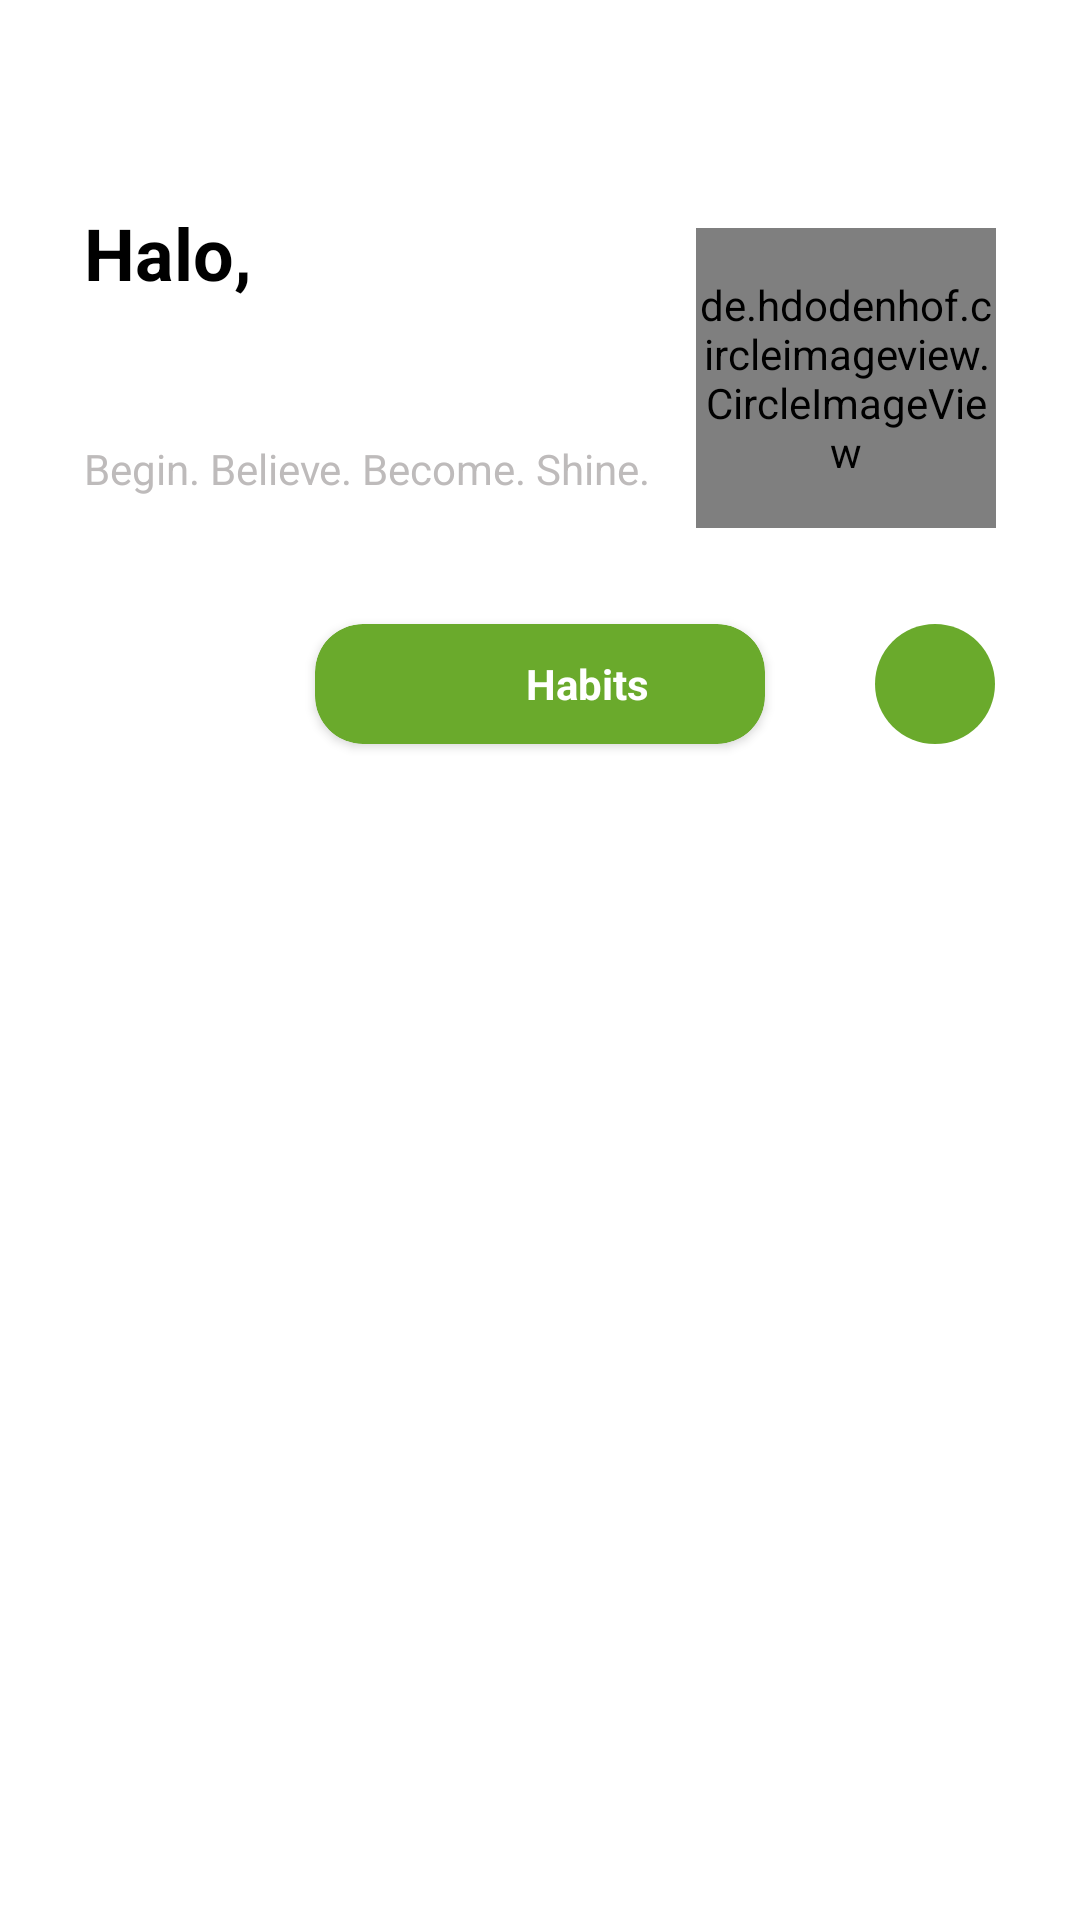

The Android layout XML behind this screen, and the referenced resources:
<!-- AndroidManifest.xml: application theme Theme.BrightHabit -->
<!-- res/layout/activity_homepage.xml -->
<?xml version="1.0" encoding="utf-8"?>
<androidx.constraintlayout.widget.ConstraintLayout xmlns:android="http://schemas.android.com/apk/res/android"
    xmlns:app="http://schemas.android.com/apk/res-auto"
    xmlns:tools="http://schemas.android.com/tools"
    android:id="@+id/homepageLayout"
    android:layout_width="match_parent"
    android:layout_height="match_parent"
    android:background="@color/white"
    tools:context=".Homepage">

    <ImageView
        android:id="@+id/forumIcon"
        android:layout_width="40dp"
        android:layout_height="40dp"
        android:layout_marginStart="8dp"
        android:layout_marginTop="0dp"
        android:src="@drawable/ic_forum"
        android:background="@drawable/rounded_background"
        android:padding="8dp"
        app:layout_constraintStart_toEndOf="@id/habitsCard"
        app:layout_constraintTop_toTopOf="@id/habitsCard"
        app:layout_constraintBottom_toBottomOf="@id/habitsCard"
        app:layout_constraintEnd_toEndOf="parent" />

    <TextView
        android:id="@+id/greetingText"
        android:layout_width="wrap_content"
        android:layout_height="wrap_content"
        android:layout_marginStart="28dp"
        android:layout_marginTop="68dp"
        android:text="Halo,"
        android:textColor="@color/black"
        android:textSize="24sp"
        android:textStyle="bold"
        app:layout_constraintStart_toStartOf="parent"
        app:layout_constraintTop_toTopOf="parent" />

    <TextView
        android:id="@+id/username"
        android:layout_width="0dp"
        android:layout_height="wrap_content"
        android:layout_marginTop="2dp"
        android:text=""
        android:textColor="@color/navy"
        android:textSize="30sp"
        android:textStyle="bold"
        app:layout_constraintEnd_toEndOf="parent"
        app:layout_constraintStart_toStartOf="@id/greetingText"
        app:layout_constraintTop_toBottomOf="@id/greetingText" />

    <TextView
        android:id="@+id/tagline"
        android:layout_width="wrap_content"
        android:layout_height="wrap_content"
        android:layout_marginTop="4dp"
        android:text="Begin. Believe. Become. Shine."
        android:textColor="@color/gray"
        android:textSize="14sp"
        app:layout_constraintEnd_toEndOf="@id/username"
        app:layout_constraintHorizontal_bias="0.0"
        app:layout_constraintStart_toStartOf="@id/greetingText"
        app:layout_constraintTop_toBottomOf="@id/username" />

    <de.hdodenhof.circleimageview.CircleImageView
        android:id="@+id/profileImage"
        android:layout_width="100dp"
        android:layout_height="100dp"
        android:layout_marginTop="8dp"
        android:layout_marginEnd="28dp"
        app:civ_border_color="@color/green"
        app:civ_border_width="2dp"
        app:layout_constraintEnd_toEndOf="parent"
        app:layout_constraintTop_toTopOf="@id/greetingText" />

    <androidx.cardview.widget.CardView
        android:id="@+id/habitsCard"
        android:layout_width="wrap_content"
        android:layout_height="wrap_content"
        android:layout_marginTop="32dp"
        app:cardBackgroundColor="@color/green"
        app:cardCornerRadius="16dp"
        app:layout_constraintEnd_toEndOf="parent"
        app:layout_constraintStart_toStartOf="parent"
        app:layout_constraintTop_toBottomOf="@id/profileImage">

        <LinearLayout
            android:layout_width="150dp"
            android:layout_height="40dp"
            android:gravity="center"
            android:orientation="horizontal"
            android:padding="5dp">

            <ImageView
                android:id="@+id/habitsIcon"
                android:layout_width="24dp"
                android:layout_height="wrap_content"
                android:layout_gravity="center_vertical"
                android:src="@drawable/ic_inbox" />

            <TextView
                android:id="@+id/habitsText"
                android:layout_width="wrap_content"
                android:layout_height="wrap_content"
                android:layout_gravity="center_vertical"
                android:paddingStart="8dp"
                android:text="Habits"
                android:textColor="@android:color/white"
                android:textStyle="bold" />
        </LinearLayout>
    </androidx.cardview.widget.CardView>

    <androidx.recyclerview.widget.RecyclerView
        android:id="@+id/recyclerViewHabits"
        android:layout_width="369dp"
        android:layout_height="300dp"
        android:layout_marginTop="40dp"
        app:layout_constraintBottom_toBottomOf="parent"
        app:layout_constraintEnd_toEndOf="parent"
        app:layout_constraintStart_toStartOf="parent"
        app:layout_constraintTop_toBottomOf="@id/habitsCard"
        app:layout_constraintVertical_bias="0.035" />

    <HorizontalScrollView
        android:layout_width="match_parent"
        android:layout_height="wrap_content"
        android:fillViewport="true"
        android:layout_marginTop="24dp"
        app:layout_constraintBottom_toBottomOf="parent"
        app:layout_constraintStart_toStartOf="parent"
        app:layout_constraintEnd_toEndOf="parent">
    </HorizontalScrollView>

    <Button
        android:id="@+id/btnAddHabit"
        android:layout_width="wrap_content"
        android:layout_height="wrap_content"
        android:layout_marginTop="72dp"
        android:backgroundTint="@color/green"
        android:text="Add New Habit"
        android:textAllCaps="true"
        android:textColor="@android:color/white"
        app:layout_constraintEnd_toEndOf="parent"
        app:layout_constraintStart_toStartOf="parent"
        app:layout_constraintTop_toBottomOf="@id/recyclerViewHabits" />

    <androidx.recyclerview.widget.RecyclerView
        android:id="@+id/recyclerViewDates"
        android:layout_width="0dp"
        android:layout_height="wrap_content"
        android:layout_marginTop="200dp"
        android:clipToPadding="false"
        android:paddingVertical="8dp"
        android:scrollbars="none"
        app:layout_constraintBottom_toBottomOf="parent"
        app:layout_constraintEnd_toEndOf="parent"
        app:layout_constraintHorizontal_bias="1.0"
        app:layout_constraintStart_toStartOf="parent"
        app:layout_constraintTop_toBottomOf="@id/btnAddHabit"
        app:layout_constraintVertical_bias="1.0" />

</androidx.constraintlayout.widget.ConstraintLayout>
<!-- resources referenced by this layout -->
<resources>
  <color name="black">#FF000000</color>
  <color name="gray">#BEBBBB</color>
  <color name="green">#6AAA2C</color>
  <color name="navy">#607B82</color>
  <color name="white">#FFFFFFFF</color>
  <!-- drawable rounded_background (drawable) -->
  <?xml version="1.0" encoding="utf-8"?>
  <shape xmlns:android="http://schemas.android.com/apk/res/android"
      android:shape="oval">
      <solid android:color="@color/green"/>
      <size android:width="50dp" android:height="50dp"/>
  </shape>
  <style name="Theme.BrightHabit" parent="Theme.MaterialComponents.Light.NoActionBar">
          
          <item name="colorPrimary">@color/primary</item>
          <item name="colorPrimaryVariant">@color/primary_dark</item>
          <item name="colorOnPrimary">@color/on_primary</item>
          
          <item name="colorSecondary">@color/secondary</item>
          <item name="colorSecondaryVariant">@color/secondary_variant</item>
          <item name="colorOnSecondary">@color/on_secondary</item>
          
          <item name="android:statusBarColor">?attr/colorPrimaryVariant</item>
          
          <item name="android:colorBackground">@color/background</item>
          <item name="colorSurface">@color/surface</item>
          <item name="colorError">@color/error</item>
          <item name="colorOnBackground">@color/on_background</item>
          <item name="colorOnSurface">@color/on_surface</item>
          <item name="colorOnError">@color/on_error</item>
      </style>
  <color name="primary">#4CAF50</color>
  <color name="primary_dark">#388E3C</color>
  <color name="on_primary">#FFFFFF</color>
  <color name="secondary">#66BB6A</color>
  <color name="secondary_variant">#A5D6A7</color>
  <color name="on_secondary">#000000</color>
  <color name="background">#FFFFFF</color>
  <color name="surface">#FFFFFF</color>
  <color name="error">#B00020</color>
  <color name="on_background">#000000</color>
  <color name="on_surface">#000000</color>
  <color name="on_error">#FFFFFF</color>
</resources>
